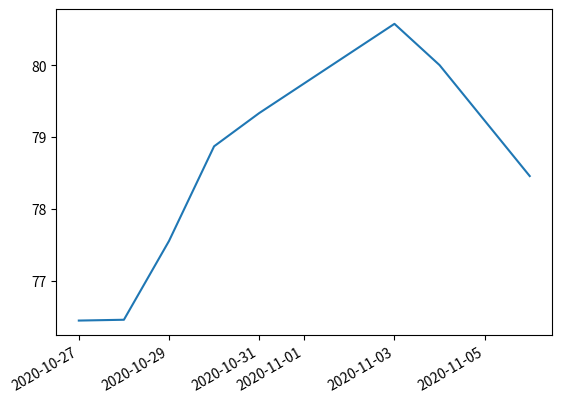

Python code for this plot:
"""Построение графиков в matplot"""
import pandas as pd
import matplotlib.pyplot as plt

dates = ['2020-10-27', '2020-10-28', '2020-10-29', '2020-10-30', '2020-10-31', '2020-11-03', '2020-11-04', '2020-11-06']
value = [76.4443, 76.4556, 77.552, 78.8699, 79.3323, 80.5749, 80.0006, 78.4559]

df=pd.DataFrame({"date": dates,"value": value})
df["date"]=pd.to_datetime(df["date"])
plt.plot(df["date"], df["value"])
plt.gcf().autofmt_xdate()
plt.savefig("graph")
plt.show()

# import numpy as np
# import matplotlib.pyplot as plt
# import matplotlib.dates as mdates
# import datetime as dt
#
# dates = ['01/02/2017','02/02/2017','03/02/2017','04/02/2017','05/02/2017']
# x = [dt.datetime.strptime(d,'%d/%m/%Y').date() for d in dates]
# data = np.array([[1,2],[2,5],[3,1],[4,0],[5,5]])
#
# plt.gca().xaxis.set_major_formatter(mdates.DateFormatter('%m/%d/%Y'))
# plt.gca().xaxis.set_major_locator(mdates.DayLocator())
#
# fig = plt.figure()
#
# ax1 = fig.add_subplot(111)
#
# ax1.set_title("Plot title...")
# ax1.set_xlabel('your x label..')
# ax1.set_ylabel('your y label...')
#
# ax1.plot(x,data[:,0], c='r', label='data 1')
# ax1.plot(x,data[:,1], c='r', label='data 2')
# plt.gcf().autofmt_xdate()
#
# leg = ax1.legend()
#
# plt.show()

